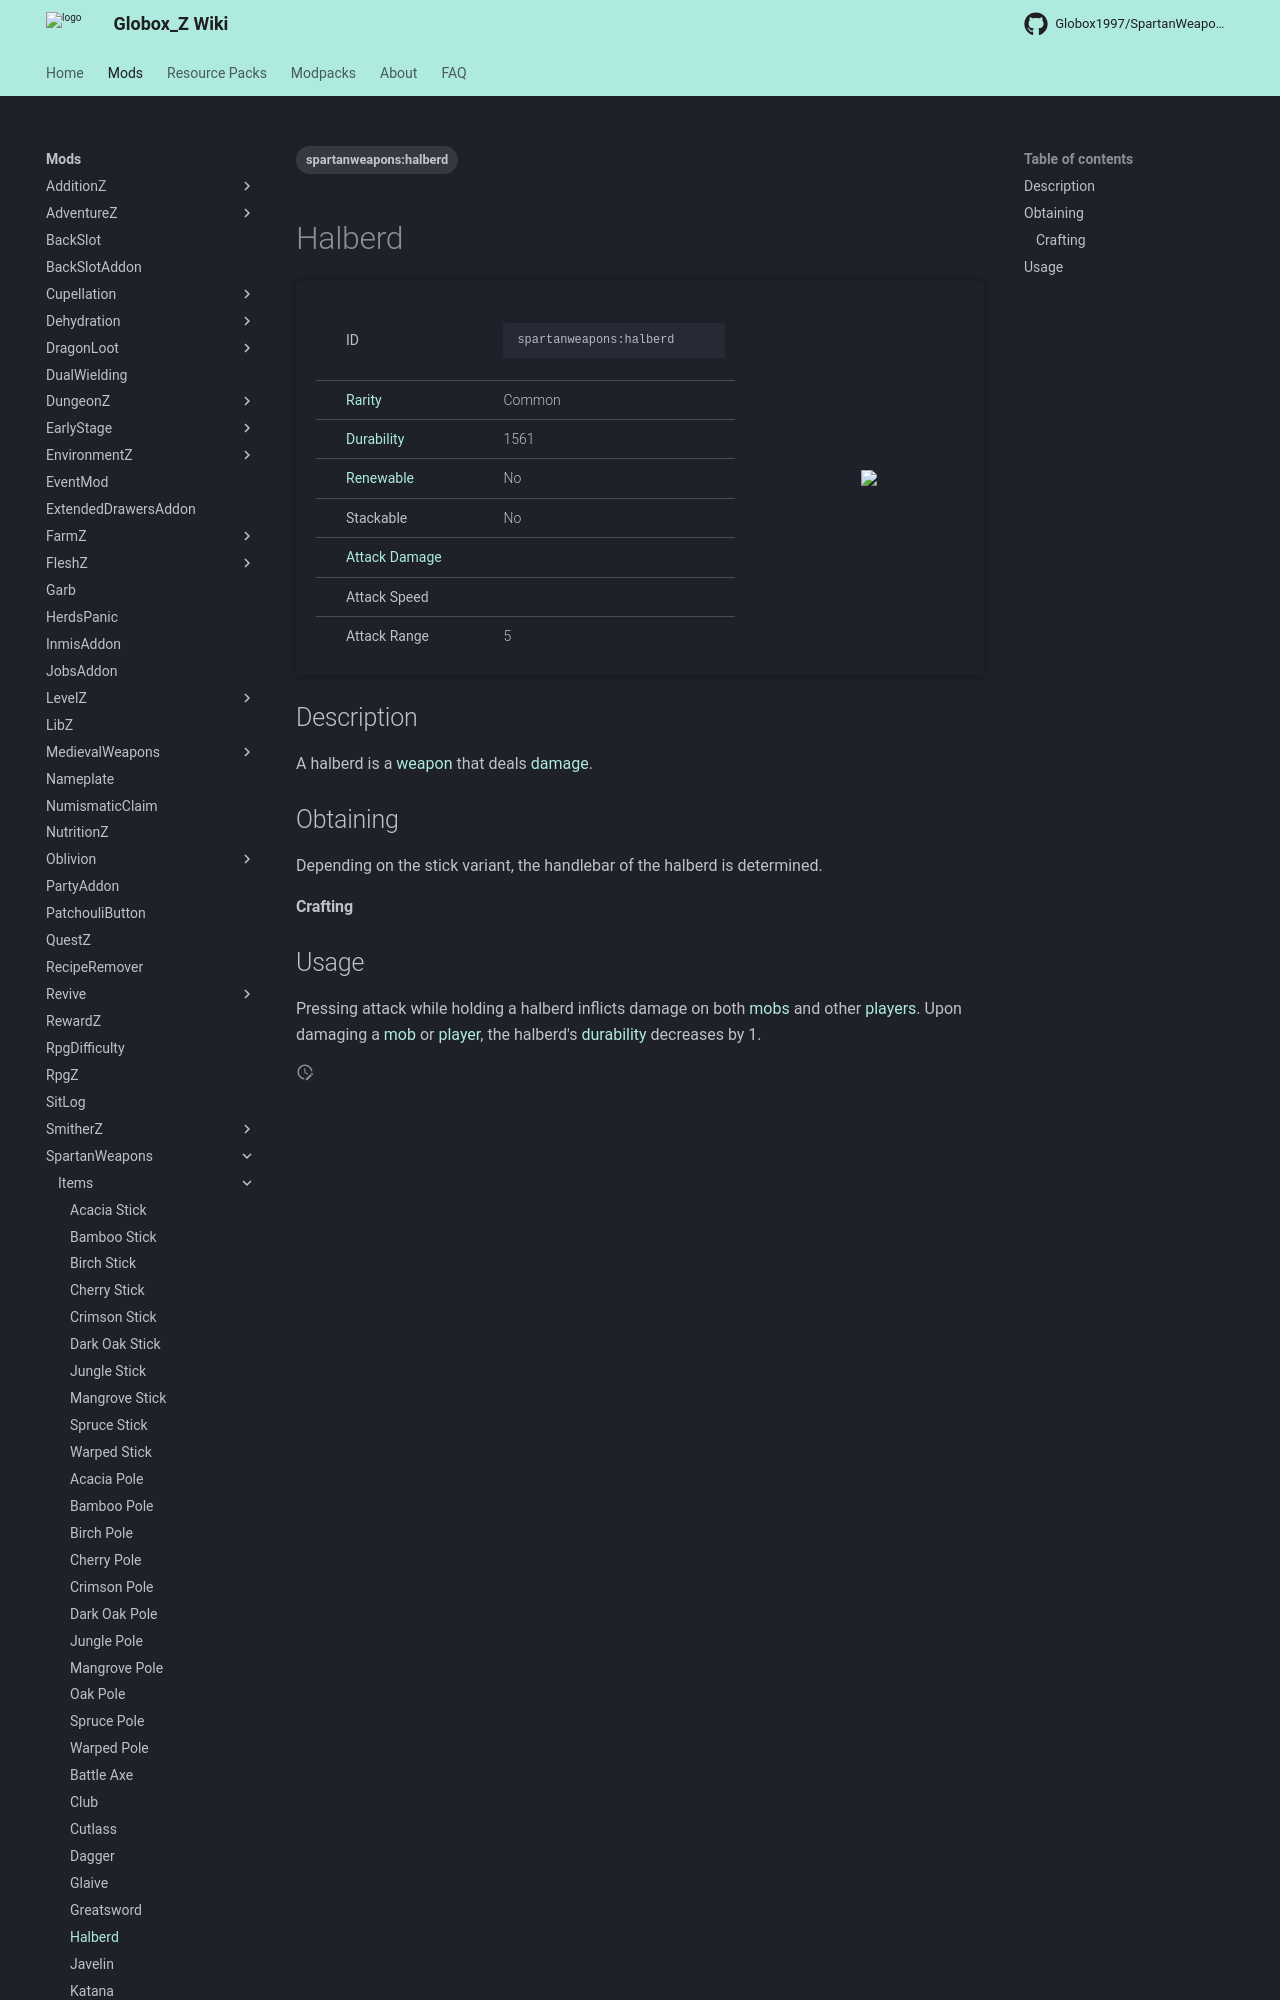

repository: Globox1997/wiki · page: mods/SpartanWeapons/Items/Halberd/index.html · generator: mkdocs

---
title: Halberd
project: spartanweapons
summary: spartanweapons item halberd
tags:
    - spartanweapons:halberd
---
# Halberd
<div class="main_table">
<div class="left_main_table">
<table class="left_table">
    <tbody>
        <tr>
            <td class="first-column">ID</td>
            <td class="second-column">
            ```
            spartanweapons:halberd
            ```
            </td>
        </tr>
        <tr id="linear-top">
            <td class="first-column"><a href="https://minecraft.wiki/w/Rarity" target="_blank">Rarity</a></td>
            <td class="second-column">Common</td>
        </tr>
        <tr id="linear-top">
            <td class="first-column"><a href="https://minecraft.wiki/w/Durability" target="_blank">Durability</a></td>
            <td class="second-column">1561</td>
        </tr>
        <tr id="linear-top">
            <td class="first-column"><a href="https://minecraft.wiki/w/Renewable_resource" target="_blank">Renewable</a></td>
            <td class="second-column">No</td>
        </tr>
        <tr id="linear-top">
            <td class="first-column">Stackable</td>
            <td class="second-column">No</td>
        </tr>
        <tr id="linear-top">
            <td class="first-column"><a href="https://minecraft.wiki/w/Damage" target="_blank">Attack Damage</a></td>
            <td class="second-column icon-element" icon-count="10" icon-id="melee" icon-exclusive></td>
        </tr>
        <tr id="linear-top">
            <td class="first-column">Attack Speed</td>
            <td class="second-column icon-element" icon-count="1" icon-id="melee_speed" icon-exclusive></td>
        </tr>
        <tr id="linear-top">
            <td class="first-column">Attack Range</td>
            <td class="second-column">5</td>
        </tr>
    </tbody>
</table>
</div>
    <img src="/wiki/assets/spartanweapons/items/diamond_oak_halberd.png" loading="lazy" class="right_img_table"/>
</div>

## Description
A halberd is a [weapon](https://minecraft.wiki/w/Weapon) that deals [damage](https://minecraft.wiki/w/Damage).

## Obtaining
Depending on the stick variant, the handlebar of the halberd is determined.
